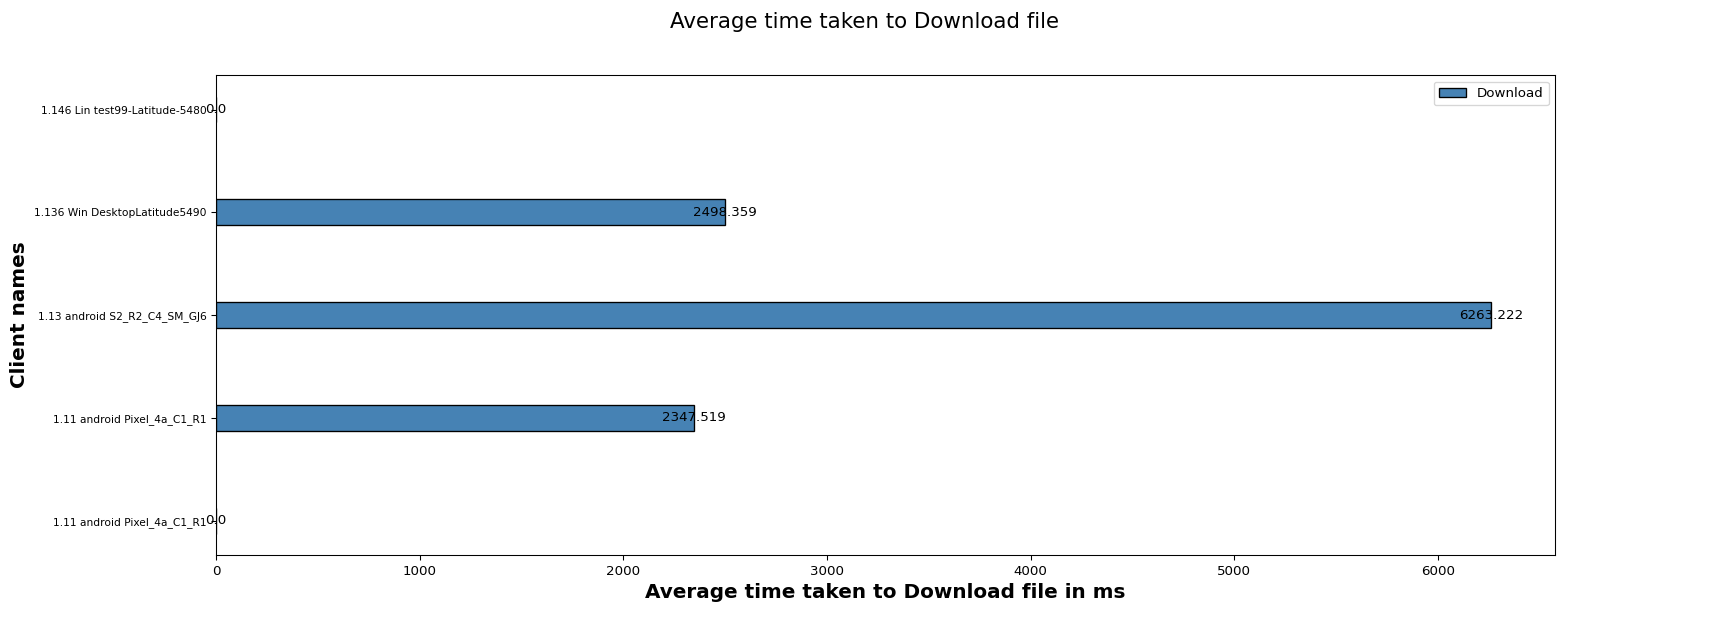

Source data for this figure (header and first rows):
Client names, Download
1.11 android Pixel_4a_C1_R1, 0.00
1.11 android Pixel_4a_C1_R1, 2348
1.13 android S2_R2_C4_SM_GJ6, 6263
1.136 Win DesktopLatitude5490, 2498
1.146 Lin test99-Latitude-5480, 0.00
